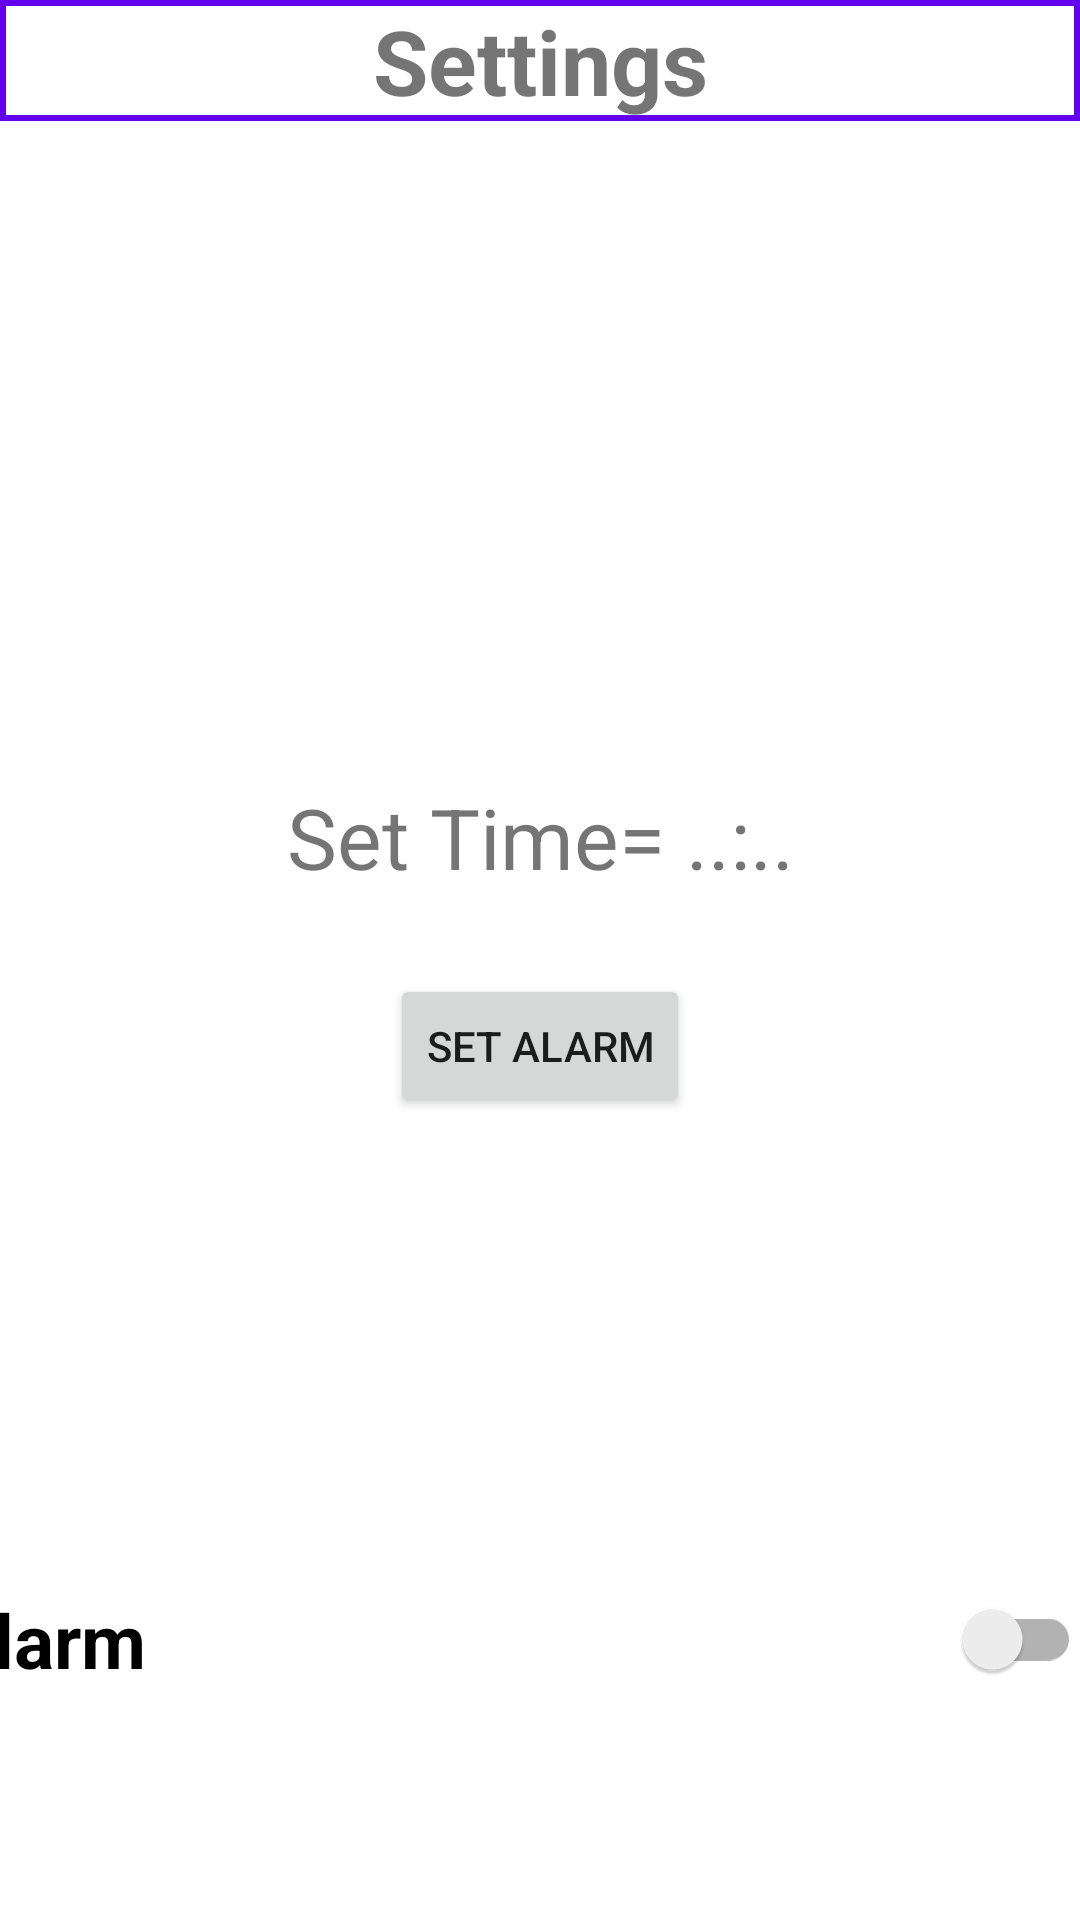

Reconstruct the res/layout file that produces this screen, plus the resources it refers to.
<!-- AndroidManifest.xml: application theme Theme.MorningGreeterApp -->
<!-- res/layout/activity_setting.xml -->
<?xml version="1.0" encoding="utf-8"?>
<androidx.constraintlayout.widget.ConstraintLayout xmlns:android="http://schemas.android.com/apk/res/android"
    xmlns:app="http://schemas.android.com/apk/res-auto"
    xmlns:tools="http://schemas.android.com/tools"
    android:layout_width="match_parent"
    android:layout_height="match_parent"
    tools:context=".SettingActivity2">

    <TextView
        android:id="@+id/textView"
        android:layout_width="match_parent"
        android:layout_height="wrap_content"
        android:background="@drawable/textview_border"
        android:elevation="6dp"
        android:gravity="center"
        android:text="Settings"
        android:textSize="30sp"
        android:textStyle="bold"
        tools:ignore="MissingConstraints" />

    <androidx.appcompat.widget.SwitchCompat
        android:id="@+id/switchButton"
        android:layout_width="379dp"
        android:layout_height="187dp"
        android:layout_marginStart="30dp"
        android:layout_marginTop="40dp"
        android:text="Alarm"
        android:textOff="Disable"
        android:textOn="Enable"
        android:textSize="25sp"
        android:textStyle="bold"
        app:layout_constraintBottom_toBottomOf="parent"
        app:layout_constraintEnd_toEndOf="parent"
        app:layout_constraintHorizontal_bias="1.0"
        app:layout_constraintStart_toStartOf="parent"
        app:layout_constraintTop_toBottomOf="@+id/textView"
        app:layout_constraintVertical_bias="1.0"
        tools:ignore="OnClick" />

    <TextView
        android:id="@+id/txtViewAlarm"
        android:layout_width="wrap_content"
        android:layout_height="wrap_content"
        android:layout_centerHorizontal="true"
        android:layout_centerVertical="true"
        android:layout_marginStart="120dp"
        android:layout_marginTop="220dp"
        android:layout_marginEnd="120dp"
        android:text="Set Time= ..:.."
        android:textSize="28sp"
        app:layout_constraintEnd_toEndOf="parent"
        app:layout_constraintStart_toStartOf="parent"
        app:layout_constraintTop_toBottomOf="@+id/textView"
        tools:ignore="MissingConstraints" />

    <Button
        android:id="@+id/btnSetAlarm"
        android:layout_width="wrap_content"
        android:layout_height="wrap_content"
        android:layout_below="@id/txtViewAlarm"
        android:layout_centerHorizontal="true"
        android:layout_marginStart="145dp"
        android:layout_marginTop="27dp"
        android:layout_marginEnd="145dp"
        android:onClick="BtnAlarmOnClick"
        android:text="Set Alarm"
        app:layout_constraintEnd_toEndOf="parent"
        app:layout_constraintStart_toStartOf="parent"
        app:layout_constraintTop_toBottomOf="@+id/txtViewAlarm"
        tools:ignore="MissingConstraints" />


</androidx.constraintlayout.widget.ConstraintLayout>
<!-- resources referenced by this layout -->
<resources>
  <!-- drawable textview_border (drawable) -->
  <?xml version="1.0" encoding="utf-8"?>
  <shape xmlns:android="http://schemas.android.com/apk/res/android"
      android:shape="rectangle">
  
      <stroke
          android:width="2dp"
          android:color="#FF6200EE" />
  
  </shape>
  <style name="Theme.MorningGreeterApp" parent="Theme.MaterialComponents.DayNight.NoActionBar">
          
          <item name="colorPrimary">@color/purple_500</item>
          <item name="colorPrimaryVariant">@color/purple_700</item>
          <item name="colorOnPrimary">@color/white</item>
          
          <item name="colorSecondary">@color/teal_200</item>
          <item name="colorSecondaryVariant">@color/teal_700</item>
          <item name="colorOnSecondary">@color/black</item>
          
          <item name="android:statusBarColor" tools:targetApi="l">?attr/colorPrimaryVariant</item>
          
      </style>
  <!-- not gathered from this repository: default colours our renderer supplied (Android Studio template values) -->
  <color name="purple_500">#FF6200EE</color>
  <color name="purple_700">#FF3700B3</color>
  <color name="teal_200">#FF03DAC5</color>
  <color name="teal_700">#FF018786</color>
  <color name="black">#FF000000</color>
  <color name="white">#FFFFFFFF</color>
</resources>
